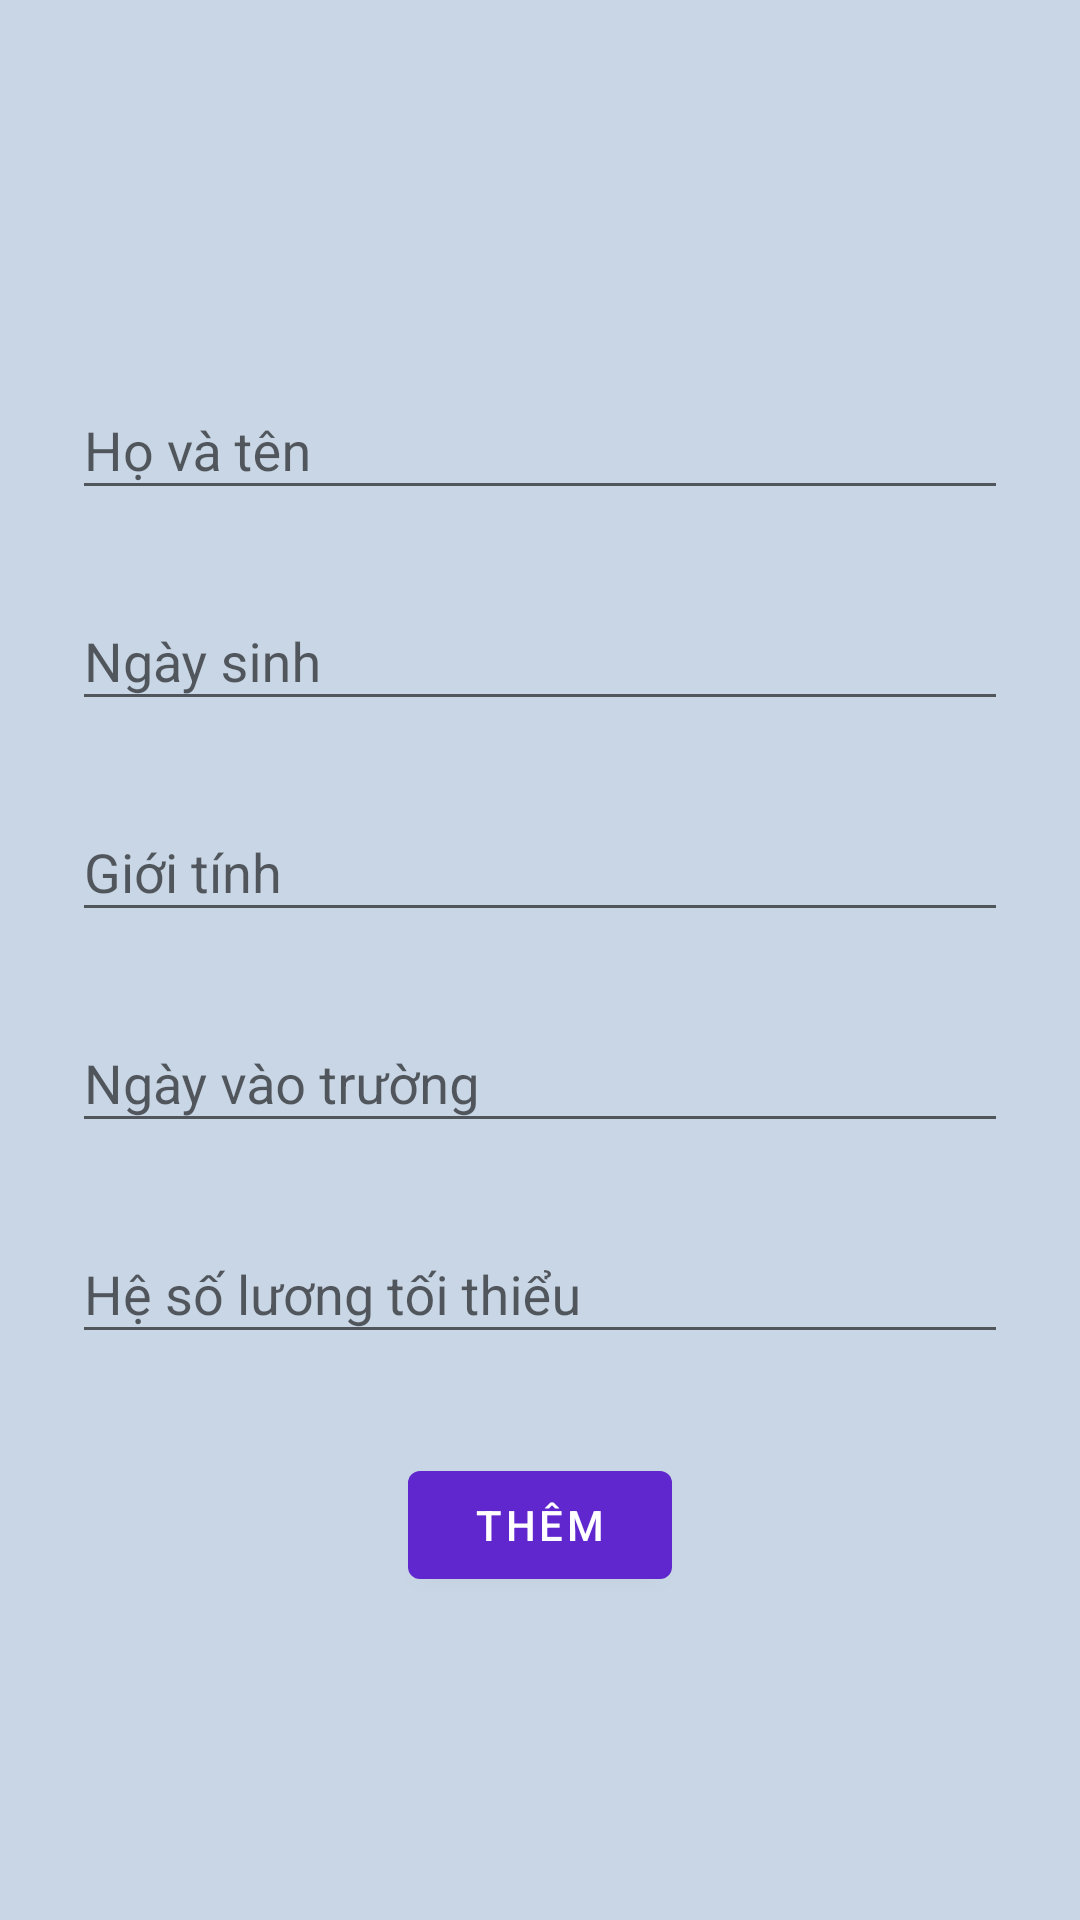

Write the Android layout XML for this screen, with the resource values it uses.
<!-- AndroidManifest.xml: application theme AppTheme -->
<!-- res/layout/activity_add_teacher.xml -->
<?xml version="1.0" encoding="utf-8"?>
<LinearLayout
    xmlns:android="http://schemas.android.com/apk/res/android"
    xmlns:app="http://schemas.android.com/apk/res-auto"
    xmlns:tools="http://schemas.android.com/tools"
    android:layout_width="match_parent"
    android:layout_height="match_parent"
    android:orientation="vertical"
    android:padding="24dp"
    android:background="#c8d6e5"
    android:gravity="center">


    <com.google.android.material.textfield.TextInputLayout
        android:layout_width="match_parent"
        android:layout_height="wrap_content"
        android:hint="Họ và tên"
        android:paddingBottom="8dp"
        android:layout_marginTop="10dp" >

        <com.google.android.material.textfield.TextInputEditText
            android:id="@+id/fullname_edit_text"
            android:layout_width="match_parent"
            android:layout_height="wrap_content"
            android:inputType="text"
            android:maxLines="1" />
    </com.google.android.material.textfield.TextInputLayout>


    <com.google.android.material.textfield.TextInputLayout
        android:layout_width="match_parent"
        android:layout_height="wrap_content"
        android:hint="Ngày sinh"
        android:paddingBottom="8dp"
        android:layout_marginTop="10dp"        >

        <com.google.android.material.textfield.TextInputEditText
            android:id="@+id/birthday_edit_text"
            android:layout_width="match_parent"
            android:layout_height="wrap_content"
            android:inputType="date"
            android:maxLines="1" />

    </com.google.android.material.textfield.TextInputLayout>


    <com.google.android.material.textfield.TextInputLayout
        android:layout_width="match_parent"
        android:layout_height="wrap_content"
        android:hint="Giới tính"
        android:paddingBottom="8dp"
        android:layout_marginTop="10dp">

        <com.google.android.material.textfield.TextInputEditText
            android:id="@+id/gender_edit_text"
            android:layout_width="match_parent"
            android:layout_height="wrap_content"
            android:inputType="text"
            android:maxLines="1" />
        
    </com.google.android.material.textfield.TextInputLayout>

    <com.google.android.material.textfield.TextInputLayout
        android:layout_width="match_parent"
        android:layout_height="wrap_content"
        android:hint="Ngày vào trường"
        android:paddingBottom="8dp"
        android:layout_marginTop="10dp">

        <com.google.android.material.textfield.TextInputEditText
            android:id="@+id/join_date_edit_text"
            android:layout_width="match_parent"
            android:layout_height="wrap_content"
            android:inputType="date"
            android:maxLines="1" />
    </com.google.android.material.textfield.TextInputLayout>

    <com.google.android.material.textfield.TextInputLayout
        android:layout_width="match_parent"
        android:layout_height="wrap_content"
        android:hint="Hệ số lương tối thiểu"
        android:paddingBottom="8dp"
        android:layout_marginTop="10dp">

        <com.google.android.material.textfield.TextInputEditText
            android:id="@+id/salary_coefficient_edit_text"
            android:layout_width="match_parent"
            android:layout_height="wrap_content"
            android:inputType="numberDecimal"
            android:maxLines="1" />
    </com.google.android.material.textfield.TextInputLayout>


    <com.google.android.material.button.MaterialButton
        android:id="@+id/btn_add_teacher"
        android:layout_width="wrap_content"
        android:layout_height="wrap_content"
        android:text="Thêm"
        android:textColor="@android:color/white"
        android:theme="@style/MatButton"
        android:layout_marginTop="25dp"
        />


</LinearLayout>
<!-- resources referenced by this layout -->
<resources>
  <style name="MatButton" parent="Theme.MaterialComponents">
          <item name="colorOnPrimary">@android:color/holo_red_light</item>
          <item name="colorPrimary">#5f27cd</item>
          <item name="colorOnSurface">#ee5253</item>
      </style>
  <style name="AppTheme" parent="Theme.AppCompat.Light.DarkActionBar">
          
          <item name="colorPrimary">@color/colorPrimary</item>
          <item name="colorPrimaryDark">@color/colorPrimaryDark</item>
          <item name="colorAccent">@color/colorAccent</item>
      </style>
  <color name="colorPrimary">#008577</color>
  <color name="colorPrimaryDark">#00574B</color>
  <color name="colorAccent">#D81B60</color>
</resources>
